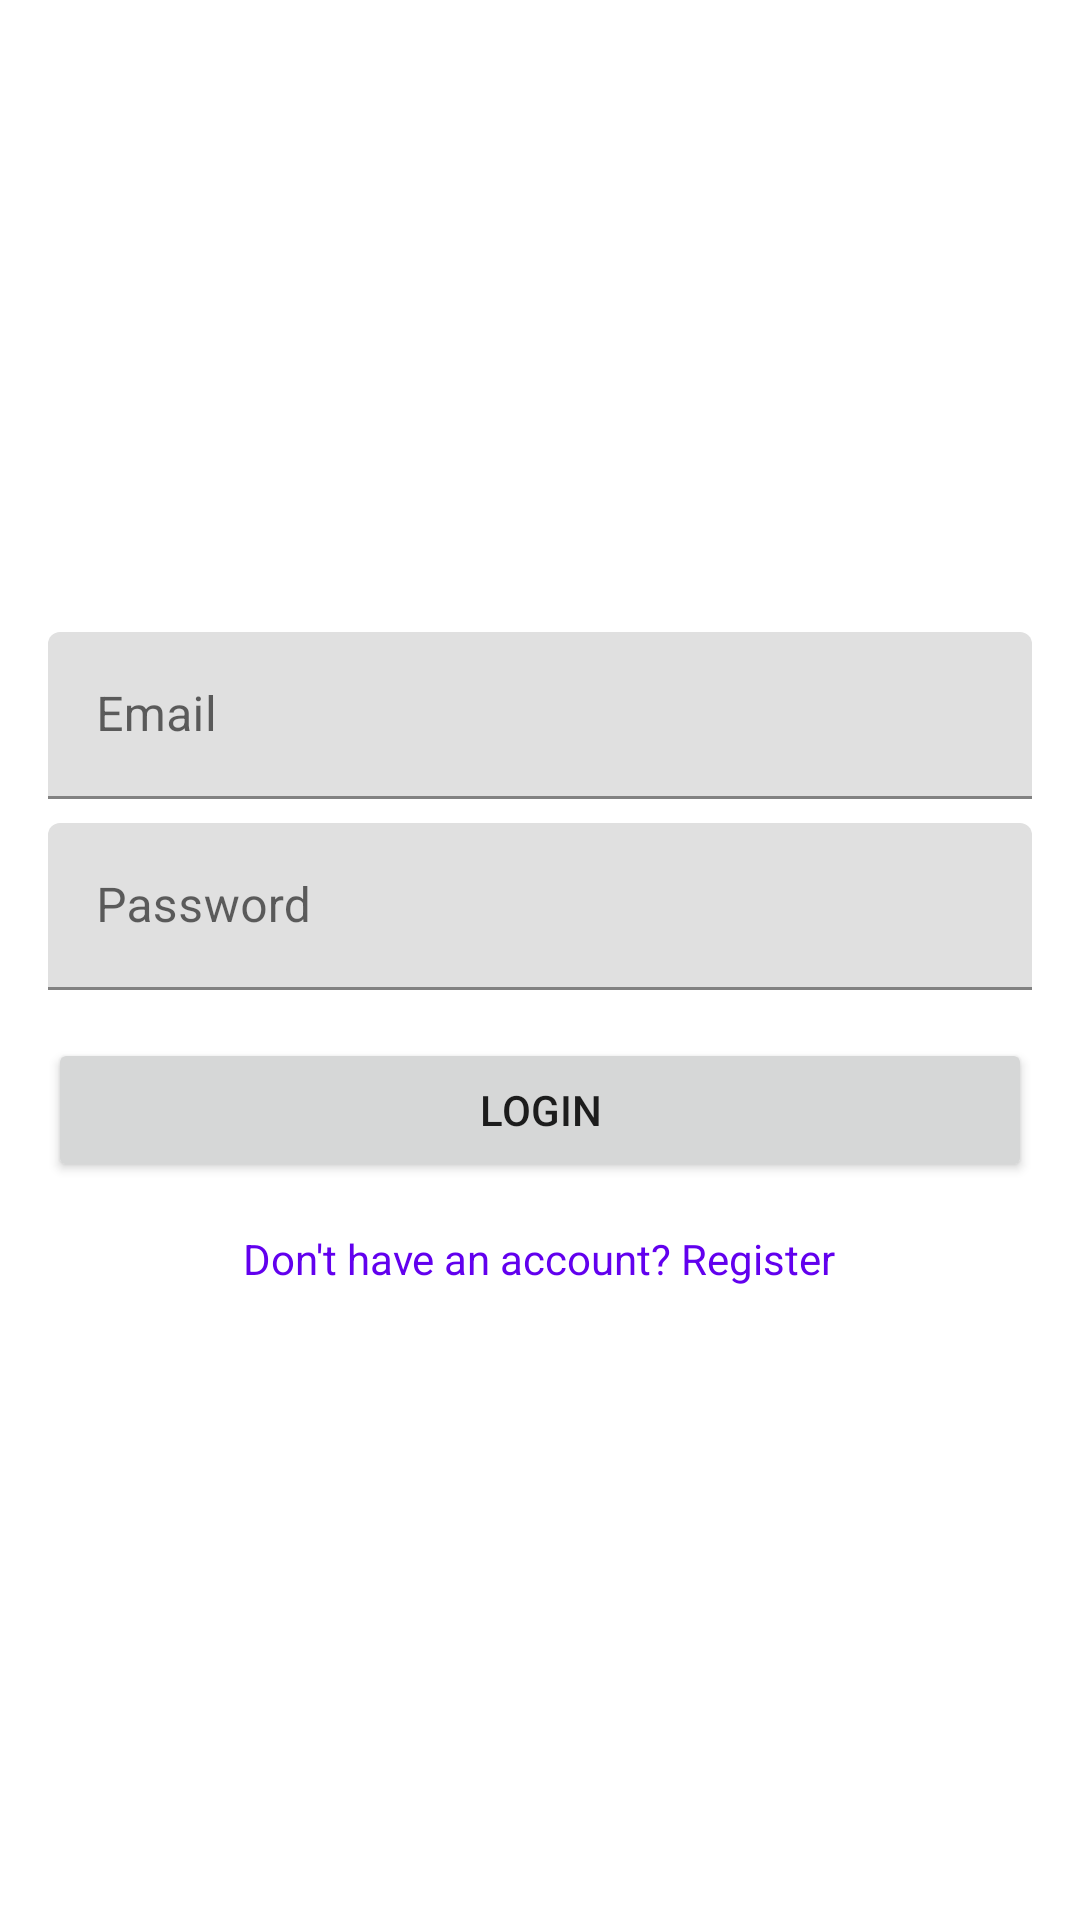

The Android layout XML behind this screen, and the referenced resources:
<!-- AndroidManifest.xml: application theme Theme.ExpenseTracker -->
<!-- res/layout/fragment_login.xml -->
<?xml version="1.0" encoding="utf-8"?>
<LinearLayout xmlns:android="http://schemas.android.com/apk/res/android"
    android:layout_width="match_parent"
    android:layout_height="match_parent"
    android:orientation="vertical"
    android:padding="16dp"
    android:gravity="center"
    android:background="?android:attr/colorBackground">

    <com.google.android.material.textfield.TextInputLayout
        android:layout_width="match_parent"
        android:layout_height="wrap_content"
        android:hint="@string/email">
        <com.google.android.material.textfield.TextInputEditText
            android:id="@+id/etEmail"
            android:layout_width="match_parent"
            android:layout_height="wrap_content"
            android:inputType="textEmailAddress" />
    </com.google.android.material.textfield.TextInputLayout>

    <com.google.android.material.textfield.TextInputLayout
        android:layout_width="match_parent"
        android:layout_height="wrap_content"
        android:layout_marginTop="8dp"
        android:hint="@string/password">
        <com.google.android.material.textfield.TextInputEditText
            android:id="@+id/etPassword"
            android:layout_width="match_parent"
            android:layout_height="wrap_content"
            android:inputType="textPassword" />
    </com.google.android.material.textfield.TextInputLayout>

    <Button
        android:id="@+id/btnLogin"
        android:layout_width="match_parent"
        android:layout_height="wrap_content"
        android:layout_marginTop="16dp"
        android:text="@string/login" />

    <TextView
        android:id="@+id/tvRegister"
        android:layout_width="wrap_content"
        android:layout_height="wrap_content"
        android:layout_marginTop="16dp"
        android:text="@string/dont_have_account"
        android:textColor="?attr/colorPrimary" />

</LinearLayout>
<!-- resources referenced by this layout -->
<resources>
  <string name="dont_have_account">Don\'t have an account? Register</string>
  <string name="email">Email</string>
  <string name="login">Login</string>
  <string name="password">Password</string>
  <style name="Theme.ExpenseTracker" parent="Theme.MaterialComponents.DayNight.DarkActionBar">
          
          <item name="colorPrimary">@color/purple_500</item>
          <item name="colorPrimaryVariant">@color/purple_700</item>
          <item name="colorOnPrimary">@color/white</item>
          
          <item name="colorSecondary">@color/teal_200</item>
          <item name="colorSecondaryVariant">@color/teal_700</item>
          <item name="colorOnSecondary">@color/black</item>
          
          <item name="android:statusBarColor">?attr/colorPrimaryVariant</item>
      </style>
  <!-- not gathered from this repository: default colours our renderer supplied (Android Studio template values) -->
  <color name="purple_500">#FF6200EE</color>
  <color name="purple_700">#FF3700B3</color>
  <color name="teal_200">#FF03DAC5</color>
  <color name="teal_700">#FF018786</color>
  <color name="black">#FF000000</color>
  <color name="white">#FFFFFFFF</color>
</resources>
